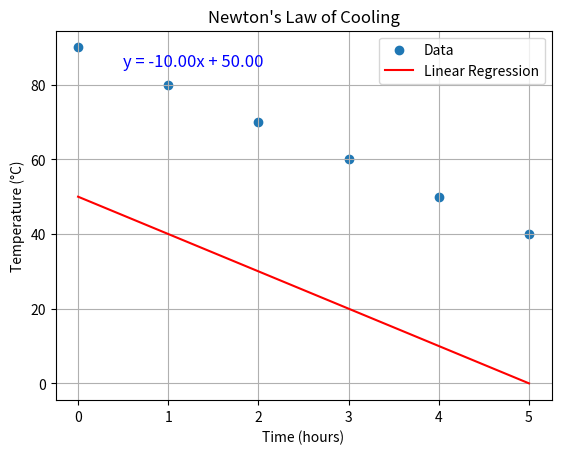

The matplotlib source for this figure:
import math
import matplotlib.pyplot as plt
import numpy as np

# Experiment:    Date: April 15, 2024 
# 16oz of near to boiling water in a pyrex measuring cup.

# air and initial water temp (C)
T = 28.6  # ambient temperature (78 deg F) 
y0 = 81.0 # initial water temperature (177.8 deg F)
y_t = 50 #Median Water Temp From Data
t = 1.2 #Time of y(t)
k_actual = 0.0015

# t_data time data (Hours) 
t_data = np.array([0, 1, 2, 3, 4, 5])  # Time in hours

# T_data water temperature data (C) 
T_data = np.array([90, 80, 70, 60, 50, 40])  # Temperature in Celsius

# approximate k
def k_estimate(y0,T,y_t,t):
  return math.log((y0-T)/(y_t - T))/t
  
k_estimate_result = k_estimate(y0,T,y_t,t) #Estimate Newtons Cooling from experiement
print('K Estimate from our experiment is:', k_estimate_result)
print("\n" * 1)
print(f'The initial temperature of the water is: {y0} deg c')
print("\n" * 1)
print(f'The final temperature of the water is: {y_t} deg c')
print("\n" * 1)
print(f'The ambieant temperature is: {T} deg c')
print("\n" * 1)
print("Time (hours)\tTemperature (°C)") #Inserts Table with my experiment data
for t, T in zip(t_data, T_data):
  print(f"{t:^14}{T:^14}")

print("The actual Cooling Coefficient for water with similary temperatures is:", k_estimate_result)
def linear_regression(x, y):
  n = len(x)
  sum_x = np.sum(x)
  sum_y = np.sum(y)
  sum_xy = np.sum(x * y)
  sum_x_squared = np.sum(x ** 2)
  m = (n * sum_xy - sum_x * sum_y) / (n * sum_x_squared - sum_x ** 2) #Slope
  c = (sum_y - m * sum_x) / n #Y-intercept
  return m, c

m, c = linear_regression(t_data, T_data - T)
regression_line = m * t_data + c

#Plot the data and the regression line
plt.scatter(t_data, T_data, label='Data')
plt.plot(t_data, regression_line, color='red', label='Linear Regression')
plt.xlabel('Time (hours)')
plt.ylabel('Temperature (°C)')
plt.title('Newton\'s Law of Cooling')

equation_text = f'y = {m:.2f}x + {c:.2f}'
plt.text(0.5, 85, equation_text, fontsize=12, color='blue')

plt.legend()
plt.grid(True)
plt.show()


plt.show()

########################################################################
# Reviewer Comments
########################################################################
#
# 1.
#
#
# 2.
#
#
# 3.
#
#
# 4.
#
#
# 5.
#
#
# 6.
#
#
# 7.
#
#
# 8.
#
#
# 9.
#
########################################################################

